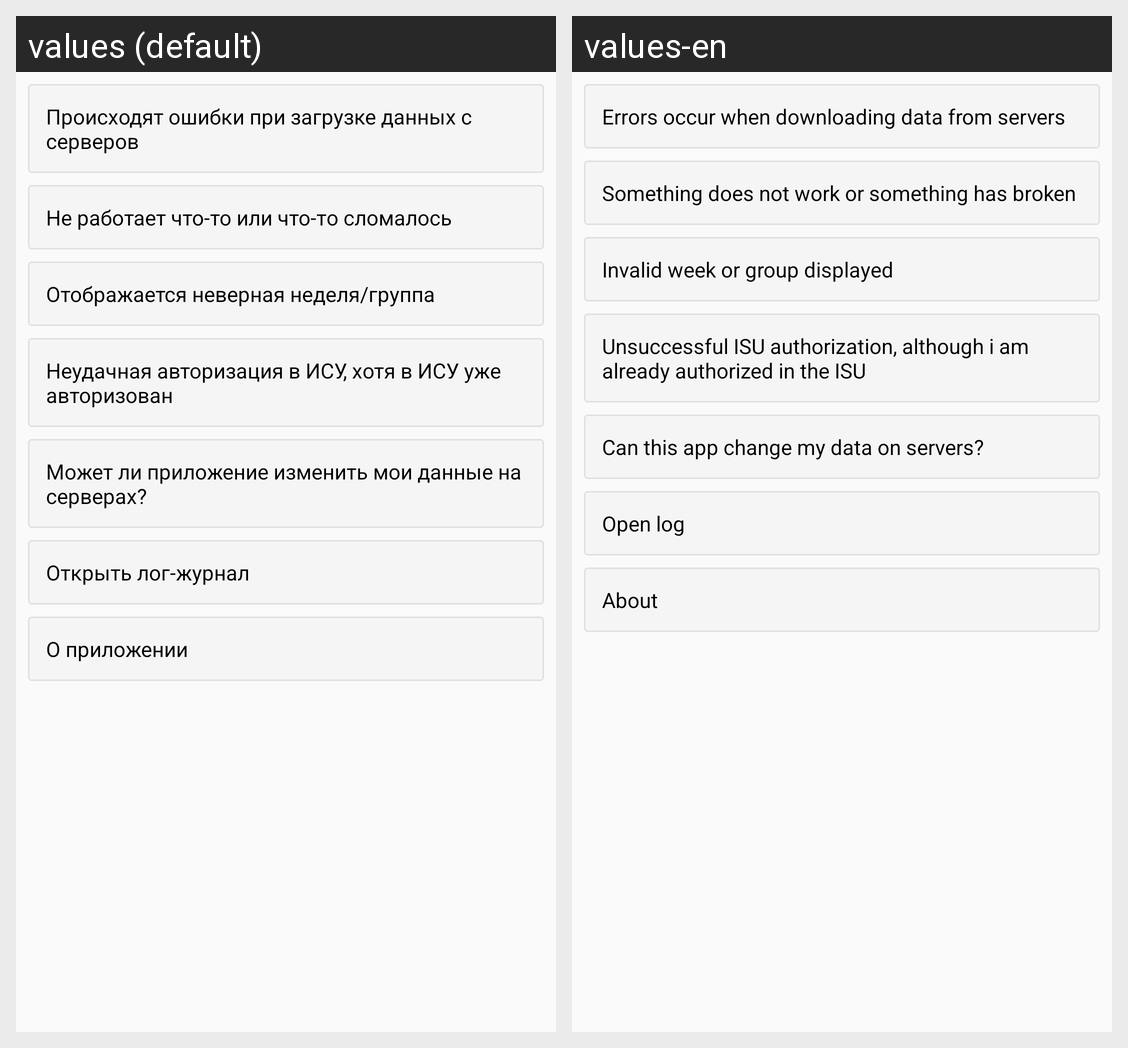

Translations of the strings shown on this Android screen, per locale in the grid:
Android screen res/layout/fragment_help.xml rendered under 2 locales, left to right: values (default), values-en. Device: Nexus 5 (rendered at 1080×1920; each locale shown at half size, 540×960, under a caption strip naming it); theme AppTheme.
Strings drawn on this screen, with the default value and each locale's value (text and hints the layout hard-codes, and strings that could not be matched under every locale, appear in the picture but are not listed):

help_error_servers
  values: Происходят ошибки при загрузке данных с серверов
  values-en: Errors occur when downloading data from servers

help_error_not_working
  values: Не работает что-то или что-то сломалось
  values-en: Something does not work or something has broken

help_error_group_week
  values: Отображается неверная неделя/группа
  values-en: Invalid week or group displayed

help_error_isu_reauth
  values: Неудачная авторизация в ИСУ, хотя в ИСУ уже авторизован
  values-en: Unsuccessful ISU authorization, although i am already authorized in the ISU

help_read_only
  values: Может ли приложение изменить мои данные на серверах?
  values-en: Can this app change my data on servers?

help_open_log
  values: Открыть лог-журнал
  values-en: Open log

about
  values: О приложении
  values-en: About
